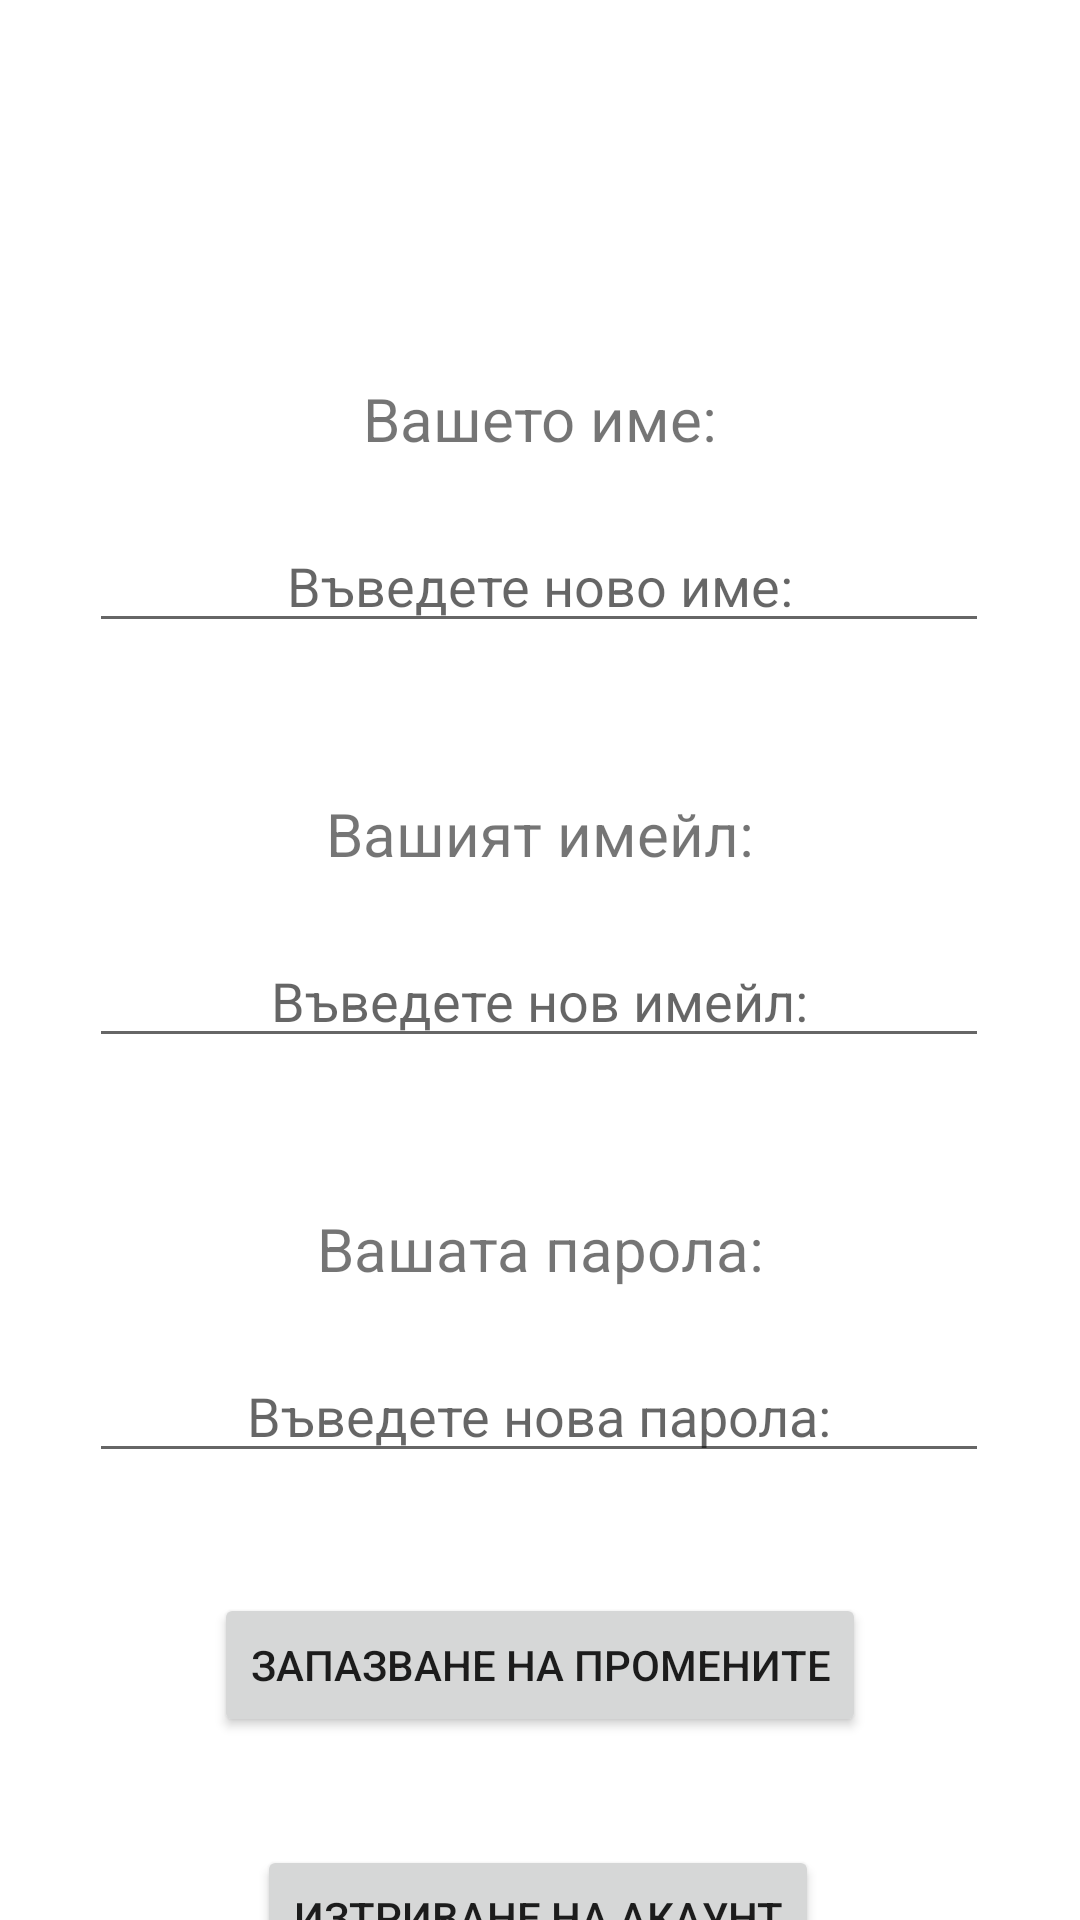

Layout XML and referenced resources for this Android screen:
<!-- AndroidManifest.xml: application theme Theme.HapniTopni -->
<!-- res/layout/fragment_edit_user.xml -->
<?xml version="1.0" encoding="utf-8"?>
<androidx.constraintlayout.widget.ConstraintLayout xmlns:android="http://schemas.android.com/apk/res/android"
    xmlns:app="http://schemas.android.com/apk/res-auto"
    xmlns:tools="http://schemas.android.com/tools"
    android:id="@+id/frameLayout"
    android:layout_width="match_parent"
    android:layout_height="match_parent"
    tools:context=".ui.EditUserFragment">


    <EditText
        android:id="@+id/emailET"
        android:layout_width="300sp"
        android:layout_height="wrap_content"
        android:layout_marginTop="20dp"
        android:ems="10"
        android:gravity="center"
        android:inputType="textEmailAddress"
        android:hint="Въведете нов имейл:"
        app:layout_constraintEnd_toEndOf="parent"
        app:layout_constraintHorizontal_bias="0.497"
        app:layout_constraintStart_toStartOf="parent"
        app:layout_constraintTop_toBottomOf="@+id/currentEmail" />

    <TextView
        android:id="@+id/currentName"
        android:layout_width="0dp"
        android:layout_height="wrap_content"
        android:layout_marginTop="20dp"
        android:gravity="center"
        android:text="Вашето име:"
        android:textSize="20sp"
        app:layout_constraintEnd_toEndOf="parent"
        app:layout_constraintHorizontal_bias="0.0"
        app:layout_constraintStart_toStartOf="parent"
        app:layout_constraintTop_toBottomOf="@+id/imageView2" />

    <EditText
        android:id="@+id/personNameET"
        android:layout_width="300sp"
        android:layout_height="wrap_content"
        android:layout_marginTop="20dp"
        android:ems="10"
        android:gravity="center"
        android:hint="Въведете ново име:"
        android:inputType="textPersonName"
        app:layout_constraintEnd_toEndOf="parent"
        app:layout_constraintHorizontal_bias="0.497"
        app:layout_constraintStart_toStartOf="parent"
        app:layout_constraintTop_toBottomOf="@+id/currentName" />



    <EditText
        android:id="@+id/passwordET"
        android:layout_width="300sp"
        android:layout_height="wrap_content"
        android:layout_marginTop="20dp"
        android:ems="10"
        android:gravity="center"
        android:inputType="textPassword"
        android:hint="Въведете нова парола:"
        app:layout_constraintEnd_toEndOf="parent"
        app:layout_constraintHorizontal_bias="0.495"
        app:layout_constraintStart_toStartOf="parent"
        app:layout_constraintTop_toBottomOf="@+id/currentPassword" />

    <TextView
        android:id="@+id/currentEmail"
        android:layout_width="0dp"
        android:layout_height="wrap_content"
        android:layout_marginTop="50dp"
        android:gravity="center"
        android:text="Вашият имейл:"
        android:textSize="20sp"
        app:layout_constraintEnd_toEndOf="parent"
        app:layout_constraintHorizontal_bias="1.0"
        app:layout_constraintStart_toStartOf="parent"
        app:layout_constraintTop_toBottomOf="@+id/personNameET" />

    <TextView
        android:id="@+id/currentPassword"
        android:layout_width="0dp"
        android:layout_height="wrap_content"
        android:layout_marginTop="50dp"
        android:gravity="center"
        android:text="Вашата парола:"
        android:textSize="20sp"
        app:layout_constraintEnd_toEndOf="parent"
        app:layout_constraintHorizontal_bias="1.0"
        app:layout_constraintStart_toStartOf="parent"
        app:layout_constraintTop_toBottomOf="@+id/emailET" />

    <Button
        android:id="@+id/editButton"
        android:layout_width="wrap_content"
        android:layout_height="wrap_content"
        android:layout_marginTop="40dp"
        android:text="Запазване на промените"
        app:layout_constraintEnd_toEndOf="parent"
        app:layout_constraintStart_toStartOf="parent"
        app:layout_constraintTop_toBottomOf="@+id/passwordET" />

    <Button
        android:id="@+id/deleteButton"
        android:layout_width="wrap_content"
        android:layout_height="wrap_content"
        android:layout_marginTop="36dp"
        android:text="Изтриване на акаунт"
        app:layout_constraintEnd_toEndOf="parent"
        app:layout_constraintHorizontal_bias="0.497"
        app:layout_constraintStart_toStartOf="parent"
        app:layout_constraintTop_toBottomOf="@+id/editButton" />

    <ImageView
        android:id="@+id/imageView2"
        android:layout_width="101dp"
        android:layout_height="78dp"
        android:layout_marginTop="28dp"
        android:src="@drawable/joy"
        app:layout_constraintEnd_toEndOf="parent"
        app:layout_constraintStart_toStartOf="parent"
        app:layout_constraintTop_toTopOf="parent" />

</androidx.constraintlayout.widget.ConstraintLayout>
<!-- resources referenced by this layout -->
<resources>
  <style name="Theme.HapniTopni" parent="Theme.MaterialComponents.DayNight.DarkActionBar">
          
          <item name="colorPrimary">@color/purple_500</item>
          <item name="colorPrimaryVariant">@color/purple_700</item>
          <item name="colorOnPrimary">@color/white</item>
          
          <item name="colorSecondary">@color/teal_200</item>
          <item name="colorSecondaryVariant">@color/teal_700</item>
          <item name="colorOnSecondary">@color/black</item>
          
          <item name="android:statusBarColor">?attr/colorPrimaryVariant</item>
          
      </style>
  <color name="purple_500">#F79F1B</color>
  <color name="purple_700">#F79F1B</color>
  <color name="white">#FFFFFFFF</color>
  <color name="teal_200">#FF03DAC5</color>
  <color name="teal_700">#FF018786</color>
  <color name="black">#FF000000</color>
</resources>
